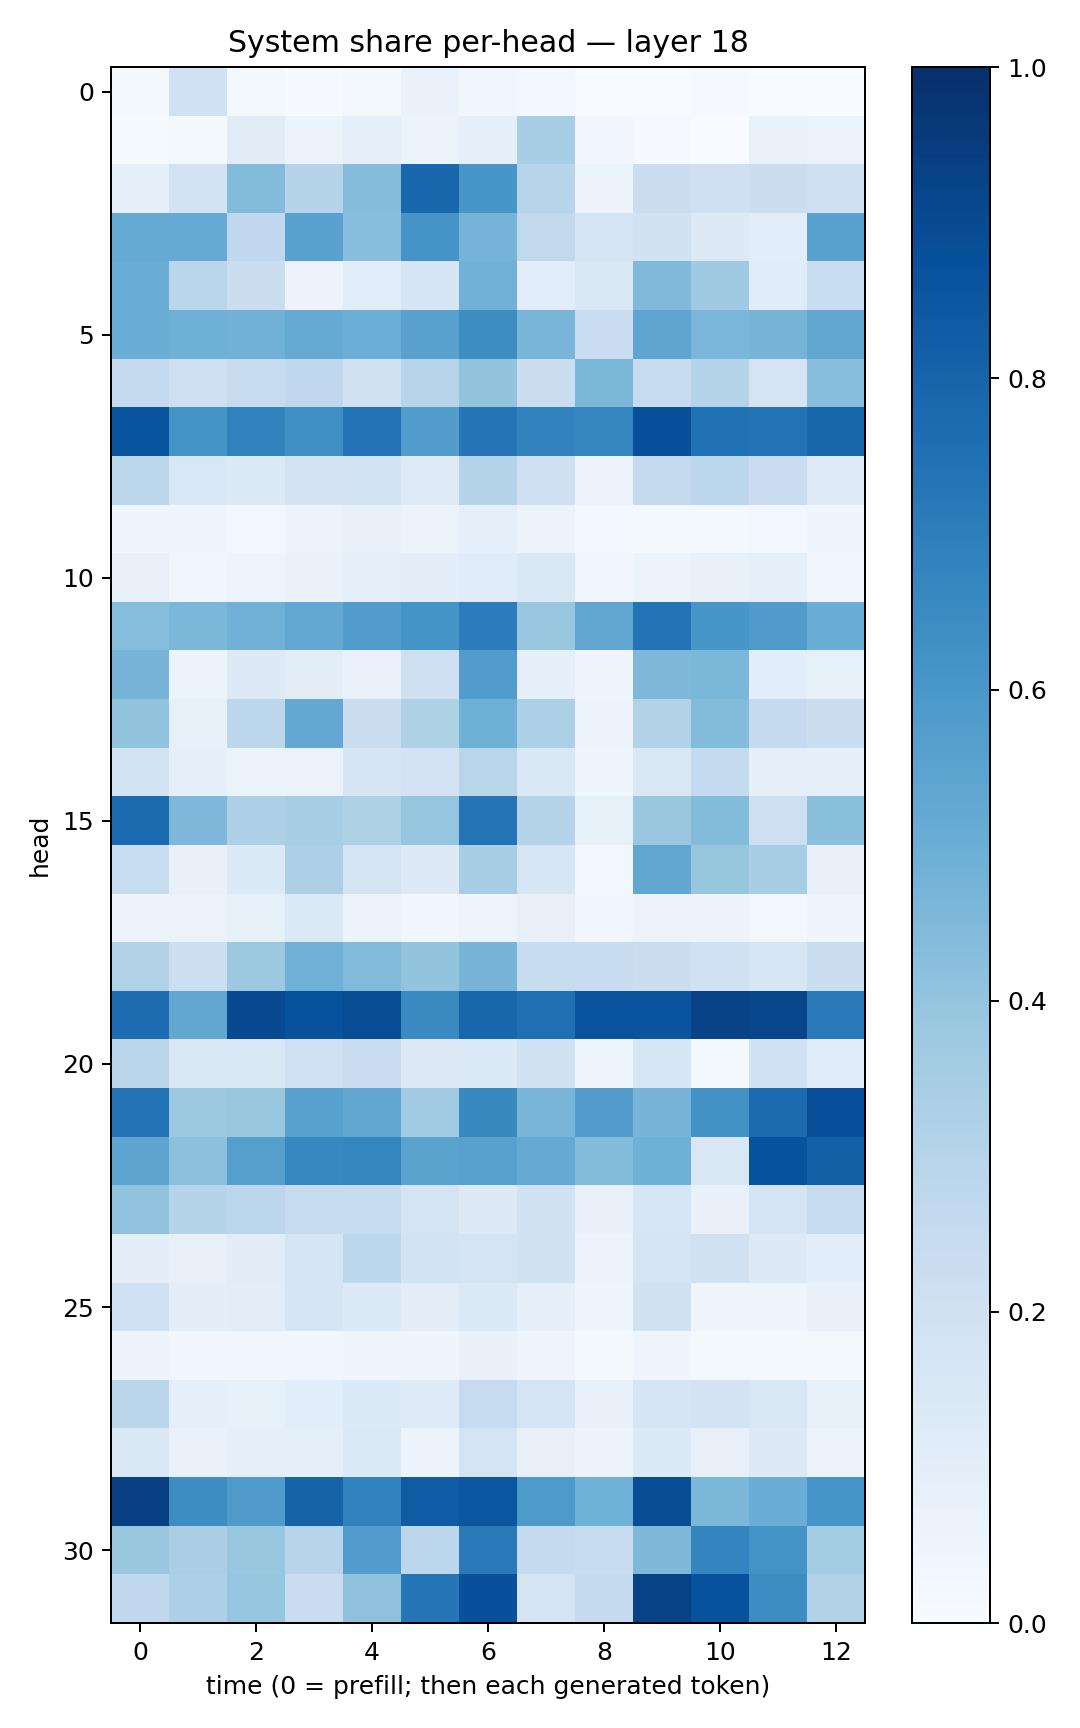

Values plotted in this chart, from the file beside it:
0.02201274, 0.20302993, 0.01956078, 0.0041195042, 0.020090096, 0.069595754, 0.034030437, 0.027789524, 0.0012940727, 0.0011800198, 0.007527921, 0.0014551642, 0.00210727
0.01269, 0.01998, 0.1122, 0.05904, 0.08798, 0.06592, 0.08889, 0.3444, 0.03268, 0.01007, 0.003309, 0.06947, 0.06318
0.08808, 0.185, 0.4398, 0.2978, 0.4349, 0.7866, 0.6039, 0.2944, 0.05176, 0.2258, 0.2048, 0.2255, 0.2099
0.5191, 0.5193, 0.2692, 0.5526, 0.4284, 0.6107, 0.4752, 0.2648, 0.1797, 0.1949, 0.1266, 0.1087, 0.5547
0.5014, 0.2866, 0.2192, 0.05644, 0.1077, 0.1659, 0.4806, 0.1056, 0.1419, 0.4487, 0.3687, 0.1167, 0.231
0.502, 0.4899, 0.4833, 0.5164, 0.4976, 0.5586, 0.6441, 0.4669, 0.2278, 0.5369, 0.4628, 0.4723, 0.5309
0.2531, 0.2128, 0.2423, 0.2689, 0.199, 0.2955, 0.3994, 0.221, 0.4581, 0.2448, 0.2971, 0.1791, 0.4278
0.8597, 0.6141, 0.6821, 0.6324, 0.7424, 0.5708, 0.73, 0.6818, 0.6696, 0.8825, 0.7478, 0.7452, 0.7855
0.2792, 0.156, 0.1367, 0.1819, 0.1854, 0.1246, 0.2999, 0.2071, 0.05622, 0.2519, 0.2781, 0.2269, 0.1246
0.04311, 0.04486, 0.03078, 0.05387, 0.0728, 0.06344, 0.08728, 0.05533, 0.03062, 0.02338, 0.01688, 0.02783, 0.04476
0.07422, 0.03814, 0.05076, 0.06733, 0.0874, 0.09511, 0.1161, 0.1476, 0.03417, 0.05449, 0.0704, 0.09086, 0.03384
0.4317, 0.4605, 0.4827, 0.5236, 0.5728, 0.6161, 0.7039, 0.3901, 0.5334, 0.741, 0.6048, 0.5788, 0.5002
0.4721, 0.06228, 0.1267, 0.1028, 0.06774, 0.2108, 0.5742, 0.09261, 0.04257, 0.4514, 0.4605, 0.1087, 0.08424
0.4008, 0.08544, 0.2809, 0.527, 0.2236, 0.3212, 0.4903, 0.3285, 0.05708, 0.3121, 0.4386, 0.2526, 0.2254
0.1858, 0.09228, 0.06293, 0.06486, 0.1652, 0.1817, 0.292, 0.1432, 0.04197, 0.1498, 0.2547, 0.08959, 0.08623
0.7756, 0.4522, 0.326, 0.3501, 0.3239, 0.3963, 0.7349, 0.3013, 0.08417, 0.3894, 0.4385, 0.2136, 0.4187
0.234, 0.07568, 0.1364, 0.3304, 0.1775, 0.1254, 0.3458, 0.1603, 0.02832, 0.5274, 0.3942, 0.347, 0.07145
0.05689, 0.06417, 0.08334, 0.1403, 0.05178, 0.035, 0.04947, 0.07864, 0.03557, 0.05154, 0.05521, 0.02698, 0.04574
0.3151, 0.2163, 0.3768, 0.484, 0.4426, 0.4021, 0.4709, 0.239, 0.2413, 0.2244, 0.2024, 0.1569, 0.2197
0.7651, 0.5288, 0.8974, 0.8723, 0.8889, 0.6546, 0.7903, 0.756, 0.8646, 0.8633, 0.925, 0.9136, 0.7116
0.283, 0.1443, 0.1409, 0.1996, 0.229, 0.1309, 0.1357, 0.1931, 0.04667, 0.1596, 0.02213, 0.2027, 0.1138
0.7437, 0.3775, 0.3842, 0.5547, 0.5309, 0.364, 0.6577, 0.4659, 0.5719, 0.4696, 0.6238, 0.7717, 0.8761
0.5398, 0.4154, 0.5635, 0.6653, 0.6711, 0.5496, 0.5584, 0.5147, 0.4386, 0.4898, 0.1516, 0.8682, 0.8143
0.4024, 0.2984, 0.2778, 0.246, 0.244, 0.174, 0.1258, 0.1906, 0.07445, 0.1577, 0.07085, 0.1747, 0.2458
0.0952, 0.07909, 0.1131, 0.1678, 0.2808, 0.1861, 0.1719, 0.1946, 0.06171, 0.1673, 0.1962, 0.1301, 0.1092
0.2031, 0.09763, 0.1052, 0.1655, 0.133, 0.1039, 0.1398, 0.09089, 0.03956, 0.1893, 0.04352, 0.04244, 0.07059
0.0574, 0.03345, 0.03336, 0.03772, 0.04391, 0.03976, 0.07785, 0.04874, 0.01805, 0.04559, 0.0183, 0.02049, 0.01874
0.2819, 0.0861, 0.08312, 0.1078, 0.1357, 0.1217, 0.2483, 0.179, 0.07297, 0.1703, 0.1818, 0.1485, 0.08327
0.1425, 0.06768, 0.08995, 0.08942, 0.1375, 0.06091, 0.1791, 0.07971, 0.0522, 0.1341, 0.08197, 0.1252, 0.05467
0.9356, 0.6442, 0.5795, 0.804, 0.6832, 0.8292, 0.8518, 0.5877, 0.4845, 0.8836, 0.4599, 0.5001, 0.6092
0.3851, 0.3365, 0.3876, 0.2962, 0.5758, 0.2812, 0.7143, 0.2552, 0.2397, 0.4565, 0.6721, 0.6194, 0.356
0.2678, 0.3264, 0.3967, 0.2297, 0.4117, 0.7268, 0.8778, 0.1769, 0.2509, 0.9258, 0.8744, 0.6437, 0.3117
